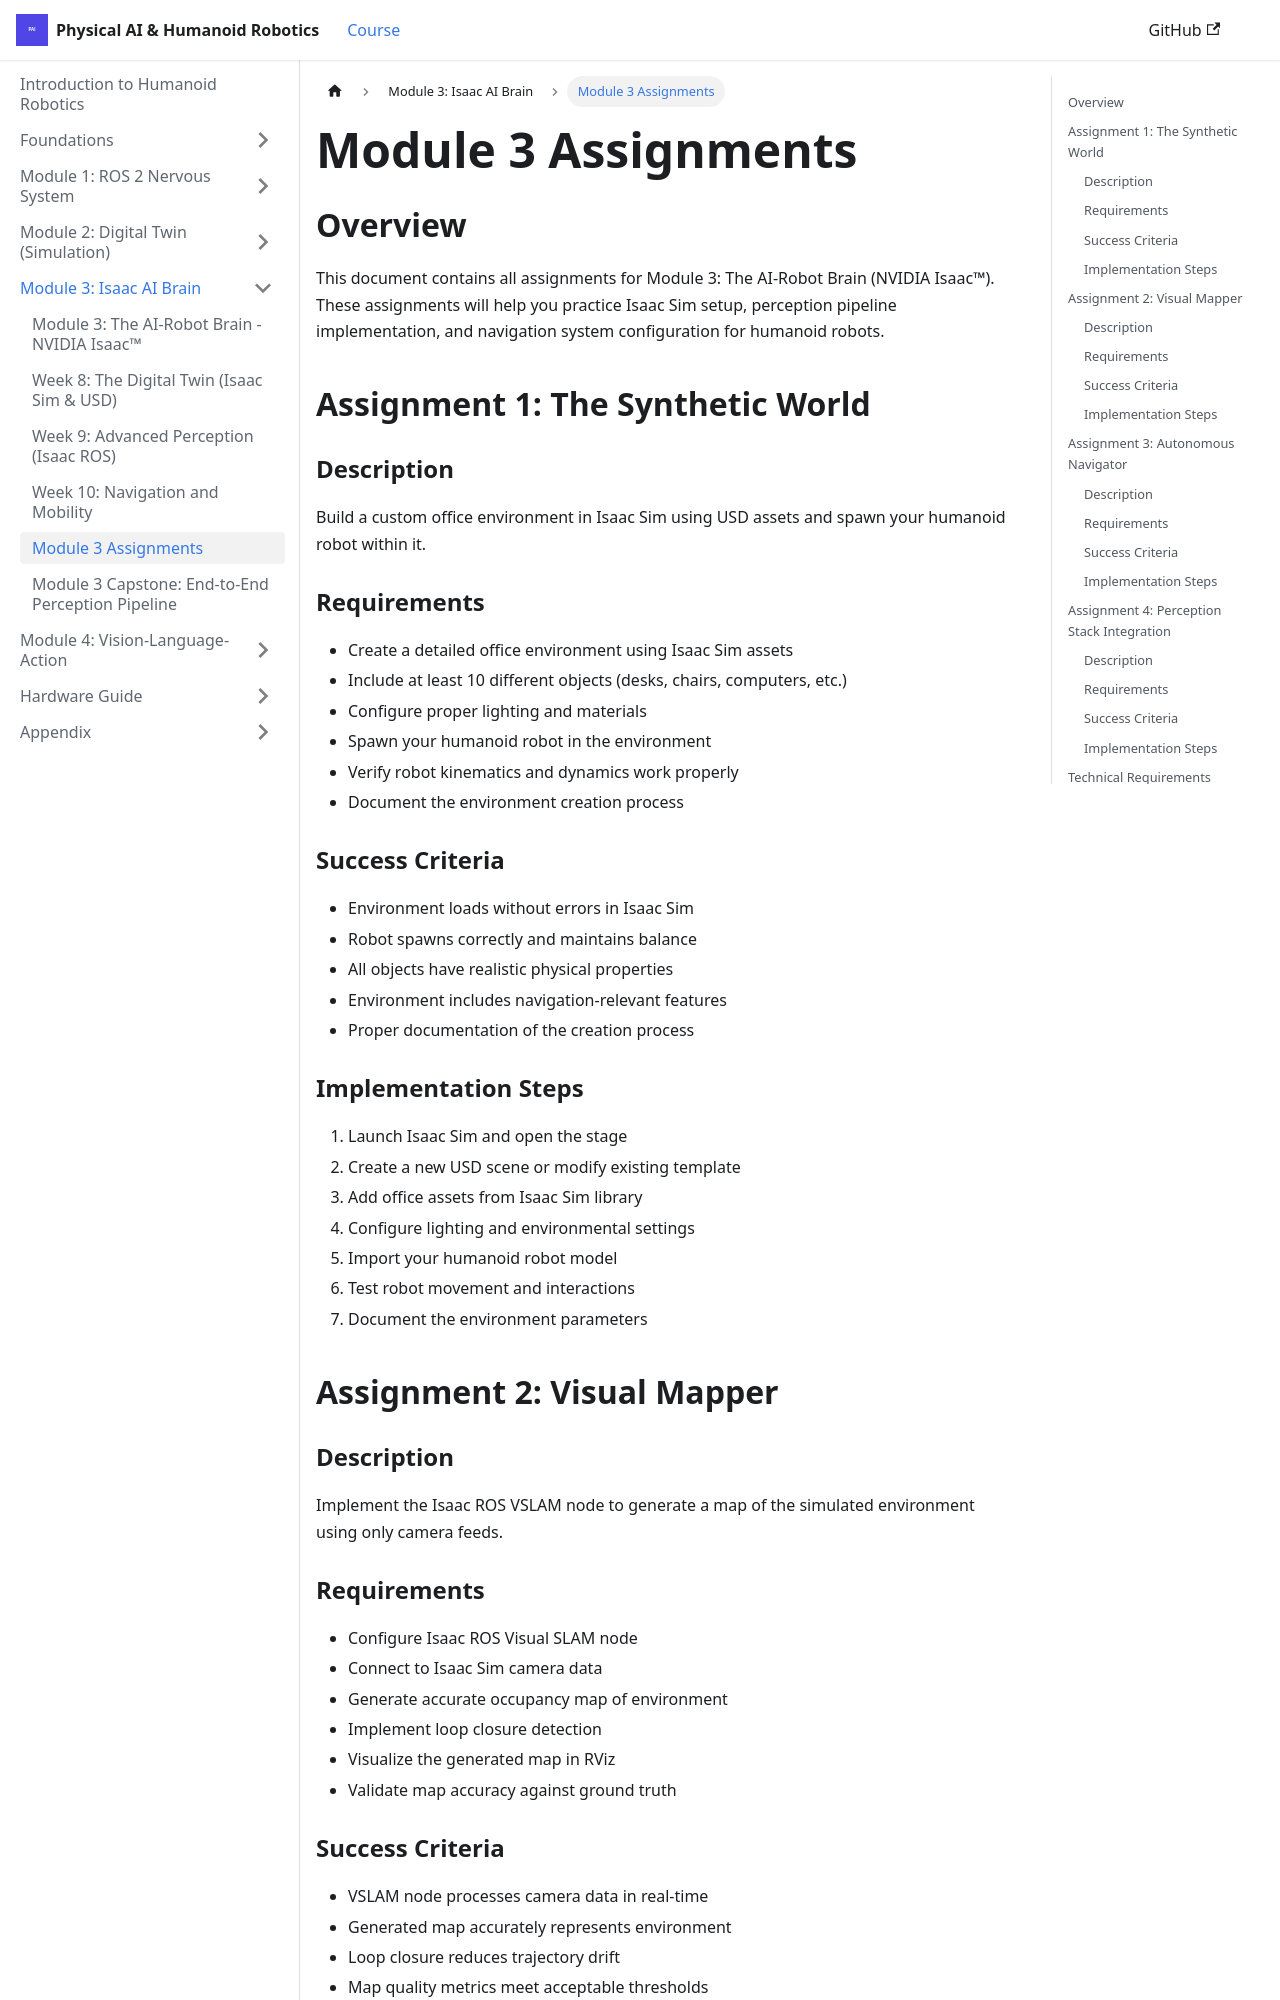

repository: irza16/Humanoid-robotics-book · page: docs/module-3-isaac/assignments.html · generator: docusaurus

# Module 3 Assignments

## Overview

This document contains all assignments for Module 3: The AI-Robot Brain (NVIDIA Isaac™). These assignments will help you practice Isaac Sim setup, perception pipeline implementation, and navigation system configuration for humanoid robots.

## Assignment 1: The Synthetic World

### Description
Build a custom office environment in Isaac Sim using USD assets and spawn your humanoid robot within it.

### Requirements
- Create a detailed office environment using Isaac Sim assets
- Include at least 10 different objects (desks, chairs, computers, etc.)
- Configure proper lighting and materials
- Spawn your humanoid robot in the environment
- Verify robot kinematics and dynamics work properly
- Document the environment creation process

### Success Criteria
- Environment loads without errors in Isaac Sim
- Robot spawns correctly and maintains balance
- All objects have realistic physical properties
- Environment includes navigation-relevant features
- Proper documentation of the creation process

### Implementation Steps
1. Launch Isaac Sim and open the stage
2. Create a new USD scene or modify existing template
3. Add office assets from Isaac Sim library
4. Configure lighting and environmental settings
5. Import your humanoid robot model
6. Test robot movement and interactions
7. Document the environment parameters

## Assignment 2: Visual Mapper

### Description
Implement the Isaac ROS VSLAM node to generate a map of the simulated environment using only camera feeds.
